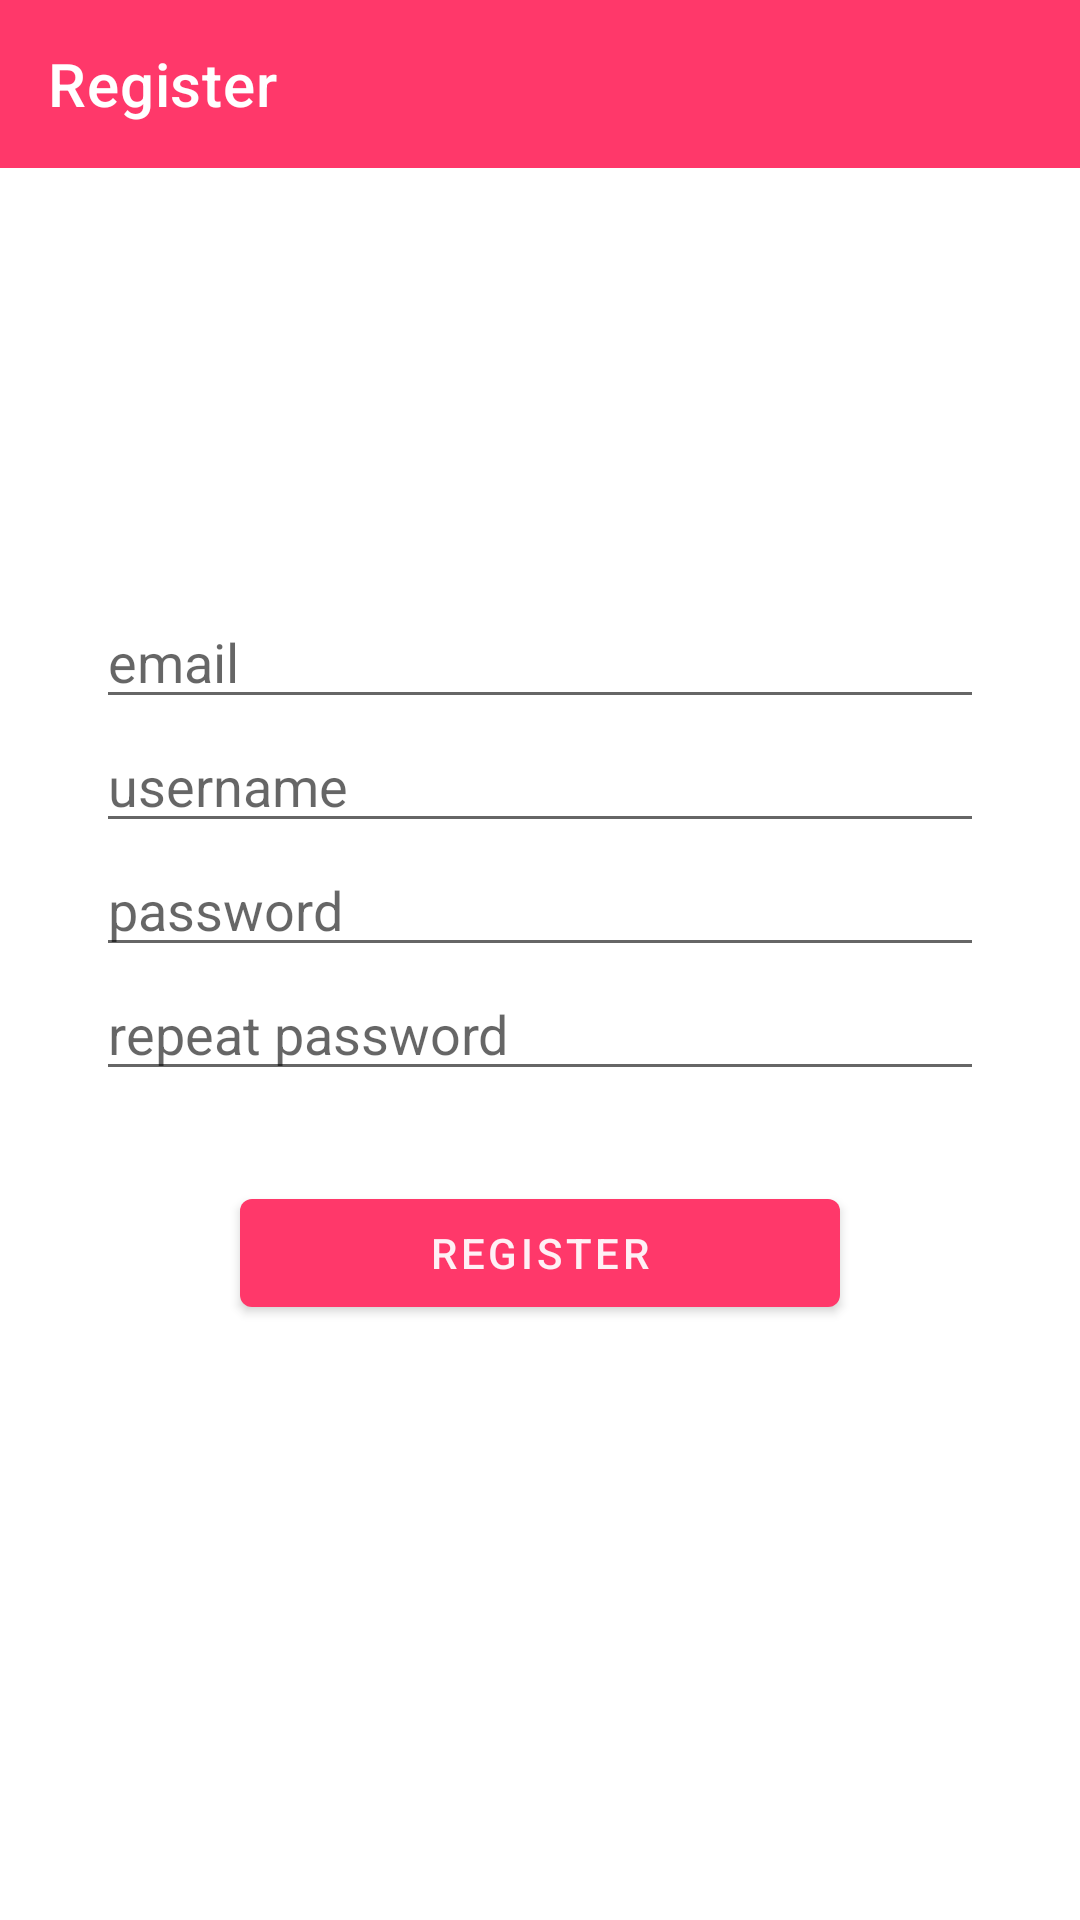

Reconstruct the res/layout file that produces this screen, plus the resources it refers to.
<!-- AndroidManifest.xml: application theme Theme.WPAM -->
<!-- res/layout/activity_register.xml -->
<?xml version="1.0" encoding="utf-8"?>
<RelativeLayout xmlns:android="http://schemas.android.com/apk/res/android"
    xmlns:app="http://schemas.android.com/apk/res-auto"
    xmlns:tools="http://schemas.android.com/tools"
    android:layout_width="match_parent"
    android:layout_height="match_parent"
    tools:context=".RegisterActivity">

    <com.google.android.material.appbar.AppBarLayout
        android:layout_width="match_parent"
        android:layout_height="wrap_content"
        android:theme="@style/Theme.WPAM.AppBarOverlay">

        <androidx.appcompat.widget.Toolbar
            android:id="@+id/toolbar_register"
            android:layout_width="match_parent"
            android:layout_height="?attr/actionBarSize"
            android:background="?attr/colorPrimary"
            app:popupTheme="@style/Theme.WPAM.PopupOverlay"
            app:title="Register">

        </androidx.appcompat.widget.Toolbar>


    </com.google.android.material.appbar.AppBarLayout>

    <LinearLayout
        android:layout_width="match_parent"
        android:layout_height="match_parent"
        android:layout_centerInParent="true"
        android:gravity="center"
        android:orientation="vertical"
        android:padding="32dp">

        <EditText
            android:id="@+id/email_register"
            android:layout_width="match_parent"
            android:layout_height="wrap_content"
            android:ems="10"
            android:hint="email"
            android:inputType="textEmailAddress" />

        <EditText
            android:id="@+id/username_register"
            android:layout_width="match_parent"
            android:layout_height="wrap_content"
            android:ems="10"
            android:hint="username"
            android:inputType="textEmailAddress" />

        <EditText
            android:id="@+id/password_register1"
            android:layout_width="match_parent"
            android:layout_height="wrap_content"
            android:ems="10"
            android:hint="password"
            android:inputType="textPassword" />

        <EditText
            android:id="@+id/password_register2"
            android:layout_width="match_parent"
            android:layout_height="wrap_content"
            android:ems="10"
            android:hint="repeat password"
            android:inputType="textPassword" />

        <Button
            android:id="@+id/button_register"
            android:layout_width="200dp"
            android:layout_height="wrap_content"
            android:layout_marginTop="30dp"
            android:text="Register" />

    </LinearLayout>


</RelativeLayout>
<!-- resources referenced by this layout -->
<resources>
  <style name="Theme.WPAM.AppBarOverlay" parent="ThemeOverlay.AppCompat.Dark.ActionBar" />
  <style name="Theme.WPAM.PopupOverlay" parent="ThemeOverlay.AppCompat.Light" />
  <style name="Theme.WPAM" parent="Theme.MaterialComponents.DayNight.NoActionBar">
          
          <item name="colorPrimary">@color/red</item>
          <item name="colorPrimaryVariant">@color/dark_red</item>
          <item name="colorOnPrimary">@color/white</item>
          
          <item name="colorSecondary">@color/teal_200</item>
          <item name="colorSecondaryVariant">@color/teal_700</item>
          <item name="colorOnSecondary">@color/black</item>
          
          <item name="android:statusBarColor" tools:targetApi="l">?attr/colorPrimaryVariant</item>
          
      </style>
  <color name="red">#FF386A</color>
  <color name="dark_red">#BC1C2B</color>
  <color name="white">#FFF0F5 </color>
  <color name="teal_200">#FF03DAC5</color>
  <color name="teal_700">#FF018786</color>
  <color name="black">#FF000000</color>
</resources>
